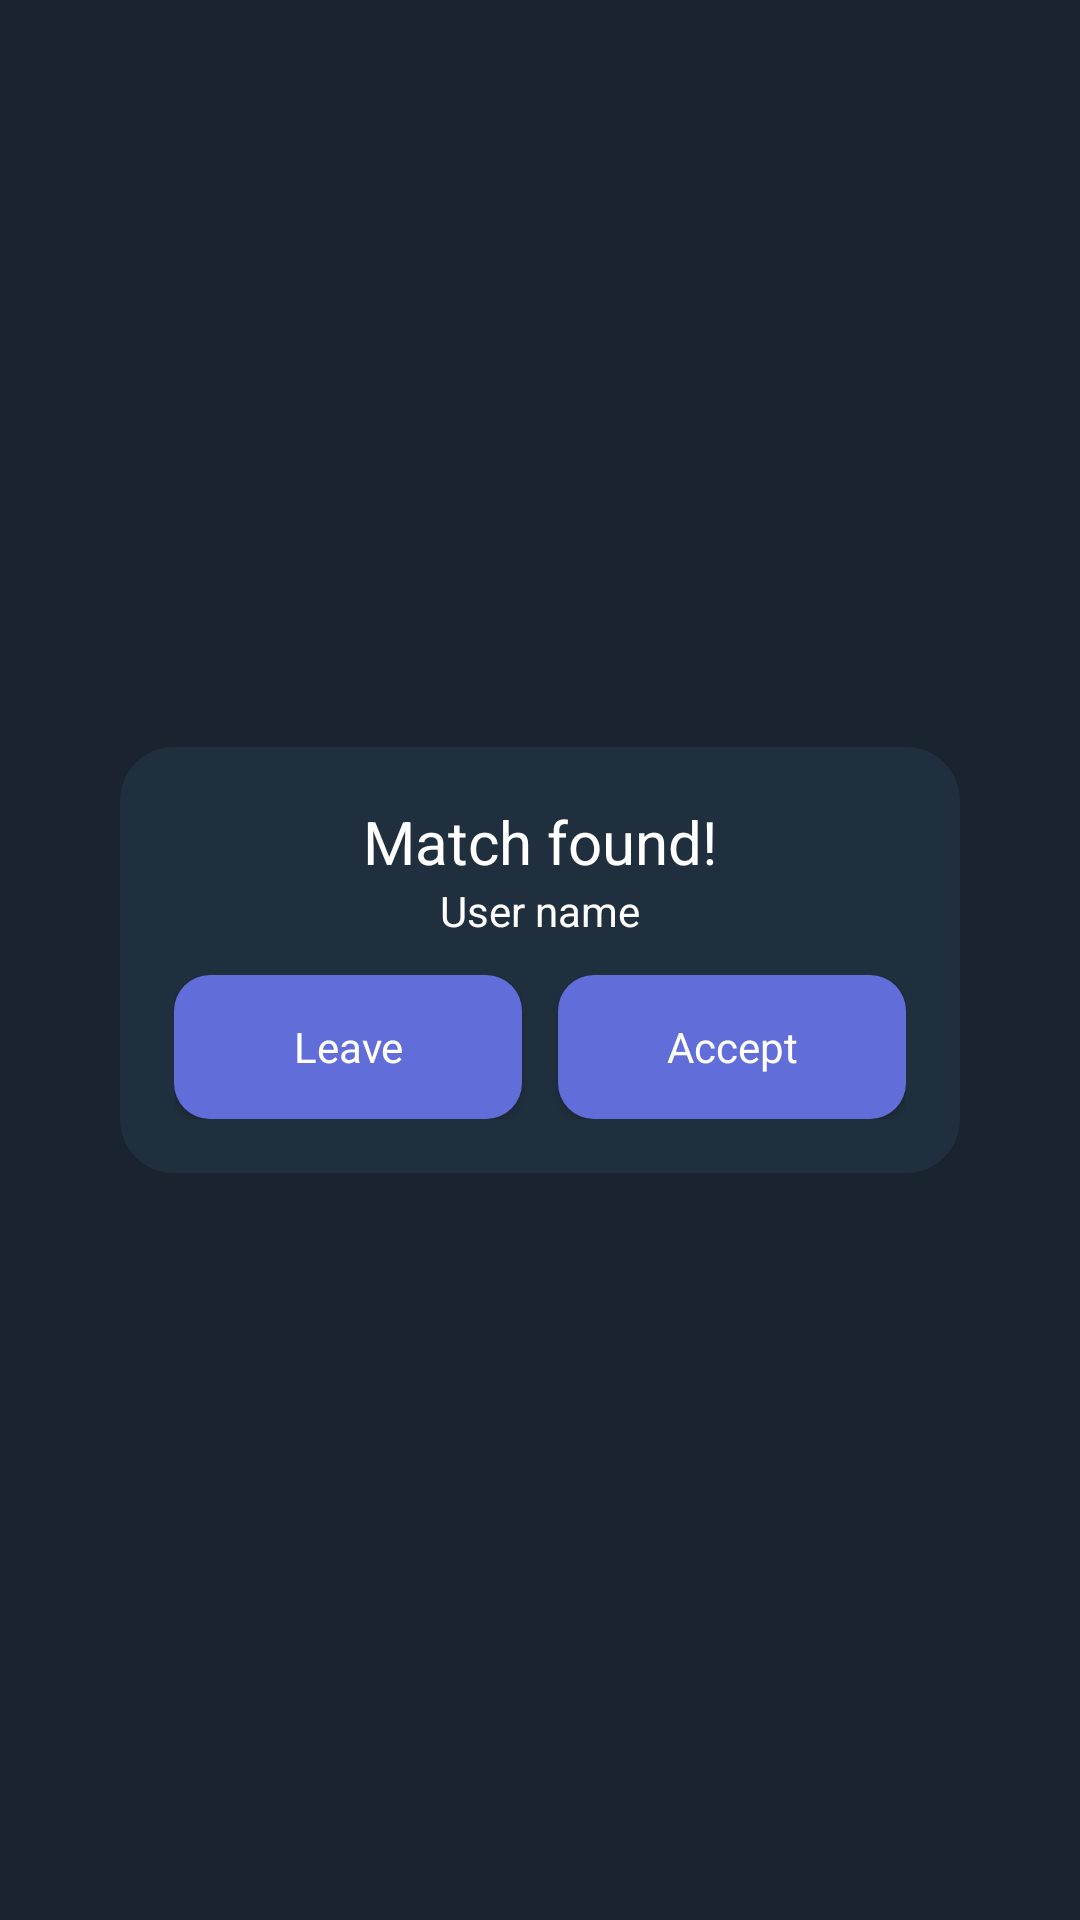

Reconstruct the res/layout file that produces this screen, plus the resources it refers to.
<!-- AndroidManifest.xml: application theme Theme.Minifadfed -->
<!-- res/layout/activity_matched_user_screen.xml -->
<?xml version="1.0" encoding="utf-8"?>
<layout>

    <androidx.constraintlayout.widget.ConstraintLayout xmlns:android="http://schemas.android.com/apk/res/android"
        xmlns:app="http://schemas.android.com/apk/res-auto"
        xmlns:tools="http://schemas.android.com/tools"
        android:id="@+id/main"
        android:layout_width="match_parent"
        android:layout_height="match_parent"
        android:background="@color/bg_search_screen"
        tools:context=".ui.activity.SearchingScreenActivity">

        <LinearLayout
            android:layout_width="match_parent"
            android:layout_height="wrap_content"
            android:layout_marginHorizontal="40dp"
            android:background="@drawable/round_background"
            android:orientation="vertical"
            android:padding="18dp"
            app:layout_constraintBottom_toBottomOf="parent"
            app:layout_constraintEnd_toEndOf="parent"
            app:layout_constraintStart_toStartOf="parent"
            app:layout_constraintTop_toTopOf="parent">

            <TextView
                android:id="@+id/tvTop"
                style="@style/TextMedium"
                android:layout_width="match_parent"
                android:layout_height="wrap_content"
                android:text="@string/match_found"
                android:textAlignment="center"
                android:textColor="@color/white"
                android:textSize="20sp" />

            <TextView
                android:id="@+id/tvUserName"
                style="@style/TextMedium"
                android:layout_width="match_parent"
                android:layout_height="wrap_content"
                android:text="@string/user_name"
                android:textAlignment="center"
                android:textColor="@color/white" />

            <LinearLayout
                android:layout_width="match_parent"
                android:layout_height="wrap_content"
                android:layout_marginTop="12dp"
                android:orientation="horizontal"
                android:weightSum="2">

                <androidx.appcompat.widget.AppCompatButton
                    android:id="@+id/btnLeave"
                    style="@style/TextMedium"
                    android:layout_width="0dp"
                    android:layout_height="wrap_content"
                    android:layout_marginEnd="6dp"
                    android:layout_weight="1"
                    android:background="@drawable/bg_btn"
                    android:text="@string/leave"
                    android:textAllCaps="false"
                    android:textColor="@color/white" />

                <androidx.appcompat.widget.AppCompatButton
                    android:id="@+id/btnAccept"
                    style="@style/TextMedium"
                    android:layout_width="0dp"
                    android:layout_height="wrap_content"
                    android:layout_marginStart="6dp"
                    android:layout_weight="1"
                    android:background="@drawable/bg_btn"
                    android:text="@string/accept"
                    android:textAllCaps="false"
                    android:textColor="@color/white" />

            </LinearLayout>

        </LinearLayout>

    </androidx.constraintlayout.widget.ConstraintLayout>
</layout>
<!-- resources referenced by this layout -->
<resources>
  <color name="bg_search_screen">#1A2430</color>
  <color name="white">#FFFFFFFF</color>
  <!-- drawable bg_btn (drawable) -->
  <?xml version="1.0" encoding="utf-8"?>
  <shape android:shape="rectangle" xmlns:android="http://schemas.android.com/apk/res/android">
  
      <solid android:color="@color/bg_continue_btn" />
      <corners android:radius="12dp" />
  
  </shape>
  <!-- drawable round_background (drawable) -->
  <?xml version="1.0" encoding="utf-8"?>
  <shape android:shape="rectangle" xmlns:android="http://schemas.android.com/apk/res/android">
  
      <solid android:color="@color/bg_card" />
      <corners android:radius="18dp" />
  
  </shape>
  <string name="accept">Accept</string>
  <string name="leave">Leave</string>
  <string name="match_found">Match found!</string>
  <string name="user_name">User name</string>
  <style name="TextMedium">
          <item name="fontFamily">@font/arabicui_text_medium</item>
          <item name="android:textColor">@color/black</item>
          <item name="android:textSize">14sp</item>
      </style>
  <style name="Theme.Minifadfed" parent="Base.Theme.Minifadfed" />
  <color name="bg_continue_btn">#616EDA</color>
  <color name="bg_card">#202F3E</color>
  <color name="black">#FF000000</color>
  <style name="Base.Theme.Minifadfed" parent="Theme.Material3.DayNight.NoActionBar">
  
          <item name="android:forceDarkAllowed" tools:ignore="NewApi">false</item>
          <item name="android:statusBarColor">@android:color/white</item>
          <item name="android:windowLightStatusBar">true</item>
      </style>
</resources>
